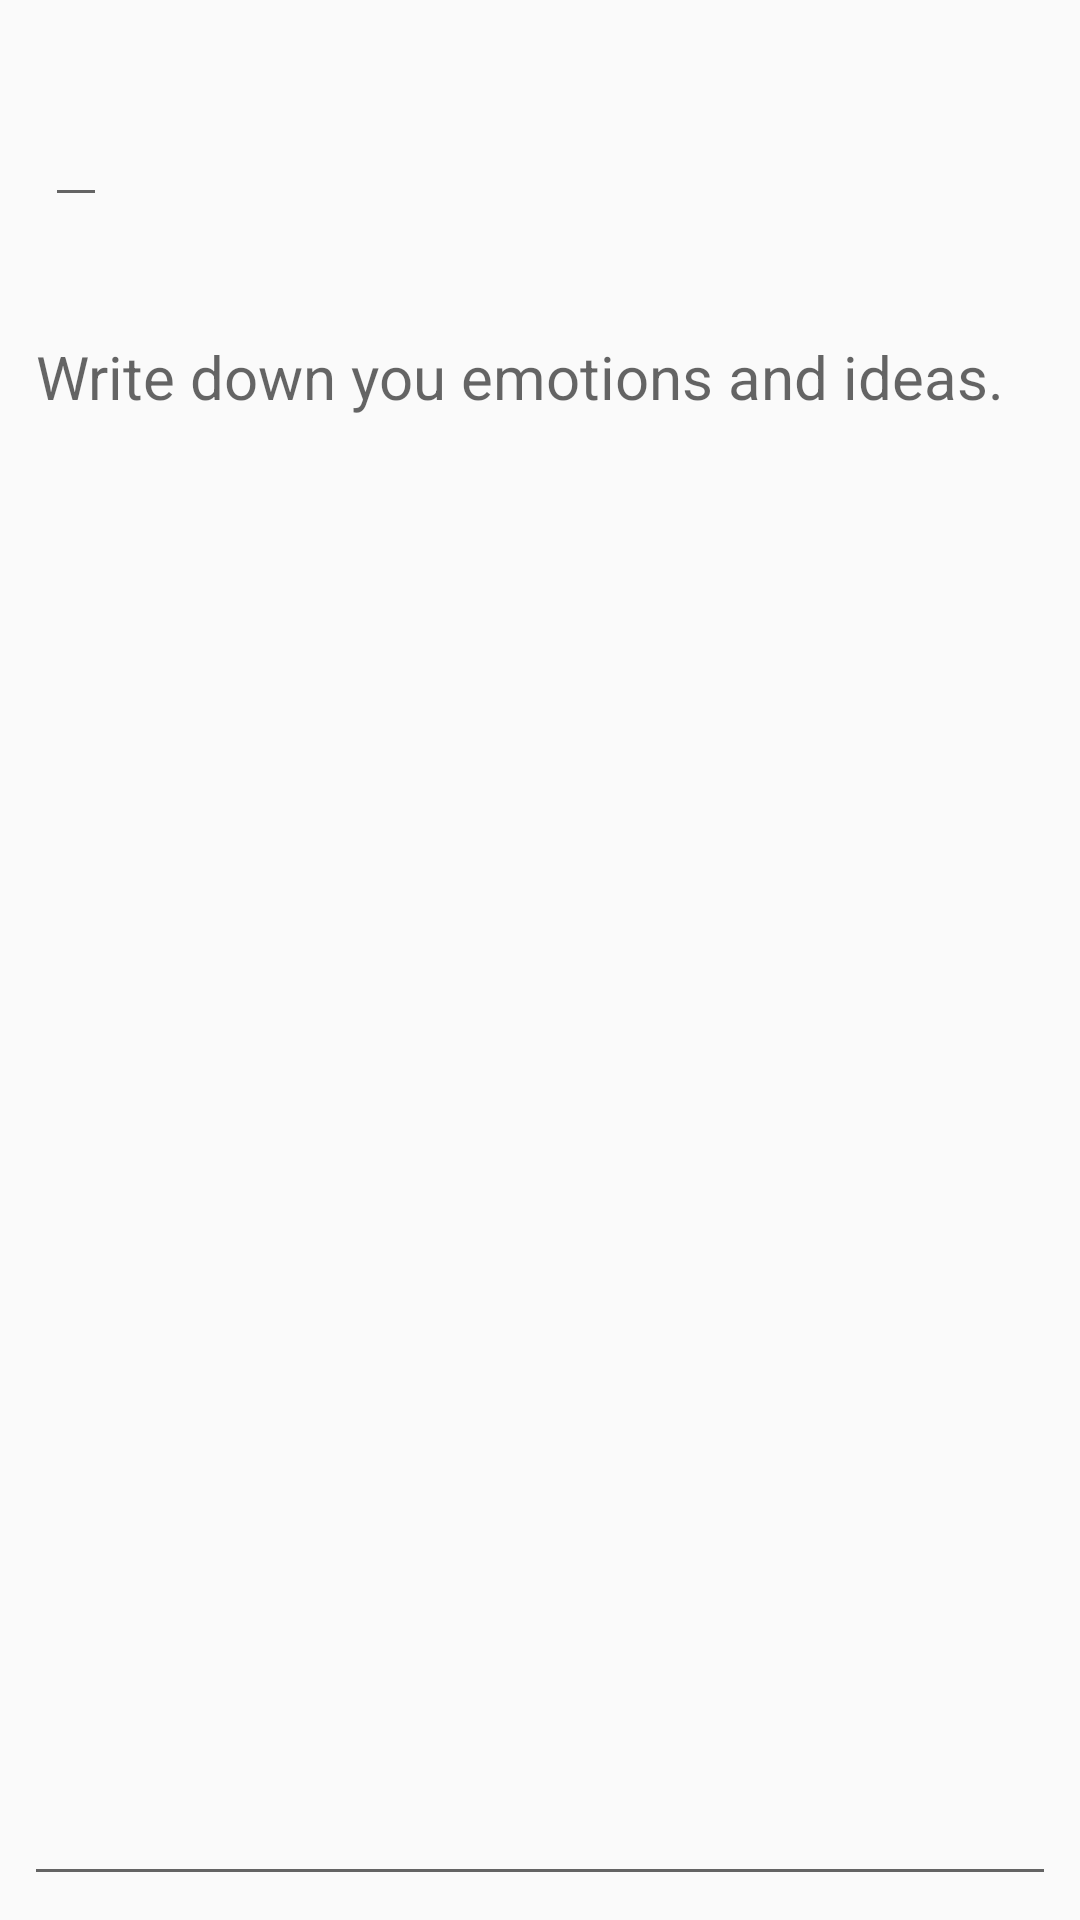

Write the Android layout XML for this screen, with the resource values it uses.
<!-- AndroidManifest.xml: application theme Theme.SunnyWeather -->
<!-- res/layout/activity_diary_edit.xml -->
<?xml version="1.0" encoding="utf-8"?>
<androidx.constraintlayout.widget.ConstraintLayout xmlns:android="http://schemas.android.com/apk/res/android"
    xmlns:app="http://schemas.android.com/apk/res-auto"
    xmlns:tools="http://schemas.android.com/tools"
    android:layout_width="match_parent"
    android:layout_height="match_parent"
    tools:context=".ui.diary.DiaryEditActivity">

    <EditText
        android:id="@+id/titleEditText"
        style="@android:style/Widget.DeviceDefault.EditText"
        android:layout_width="wrap_content"
        android:layout_height="wrap_content"
        android:layout_margin="15dp"
        android:textSize="30sp"
        app:layout_constraintStart_toStartOf="parent"
        app:layout_constraintTop_toTopOf="parent"
        tools:ignore="TouchTargetSizeCheck,SpeakableTextPresentCheck" />

    <TextView
        android:id="@+id/updateTimeText"
        android:layout_width="wrap_content"
        android:layout_height="wrap_content"
        android:layout_marginStart="15dp"
        android:textSize="16sp"
        app:layout_constraintStart_toStartOf="parent"
        app:layout_constraintTop_toBottomOf="@+id/titleEditText" />

    <EditText
        android:id="@+id/contentEditText"
        android:layout_width="0dp"
        android:layout_height="0dp"
        android:layout_margin="8dp"
        android:ems="10"
        android:gravity="start|top"
        android:hint="Write down you emotions and ideas."
        android:inputType="textMultiLine"
        android:textSize="20sp"
        app:layout_constraintBottom_toBottomOf="parent"
        app:layout_constraintEnd_toEndOf="parent"
        app:layout_constraintStart_toStartOf="parent"
        app:layout_constraintTop_toBottomOf="@+id/updateTimeText"
        tools:ignore="SpeakableTextPresentCheck" />

</androidx.constraintlayout.widget.ConstraintLayout>
<!-- resources referenced by this layout -->
<resources>
  <style name="Theme.SunnyWeather" parent="Theme.MaterialComponents.DayNight.NoActionBar.Bridge">
          
          <item name="colorPrimary">@color/purple_500</item>
          <item name="colorPrimaryVariant">@color/purple_700</item>
          <item name="colorOnPrimary">@color/white</item>
          
          <item name="colorSecondary">@color/teal_200</item>
          <item name="colorSecondaryVariant">@color/teal_700</item>
          <item name="colorOnSecondary">@color/black</item>
          
          <item name="android:statusBarColor" tools:targetApi="l">?attr/colorPrimaryVariant</item>
          
      </style>
  <color name="purple_500">#FF6200EE</color>
  <color name="purple_700">#FF3700B3</color>
  <color name="white">#FFFFFFFF</color>
  <color name="teal_200">#FF03DAC5</color>
  <color name="teal_700">#FF018786</color>
  <color name="black">#FF000000</color>
</resources>
